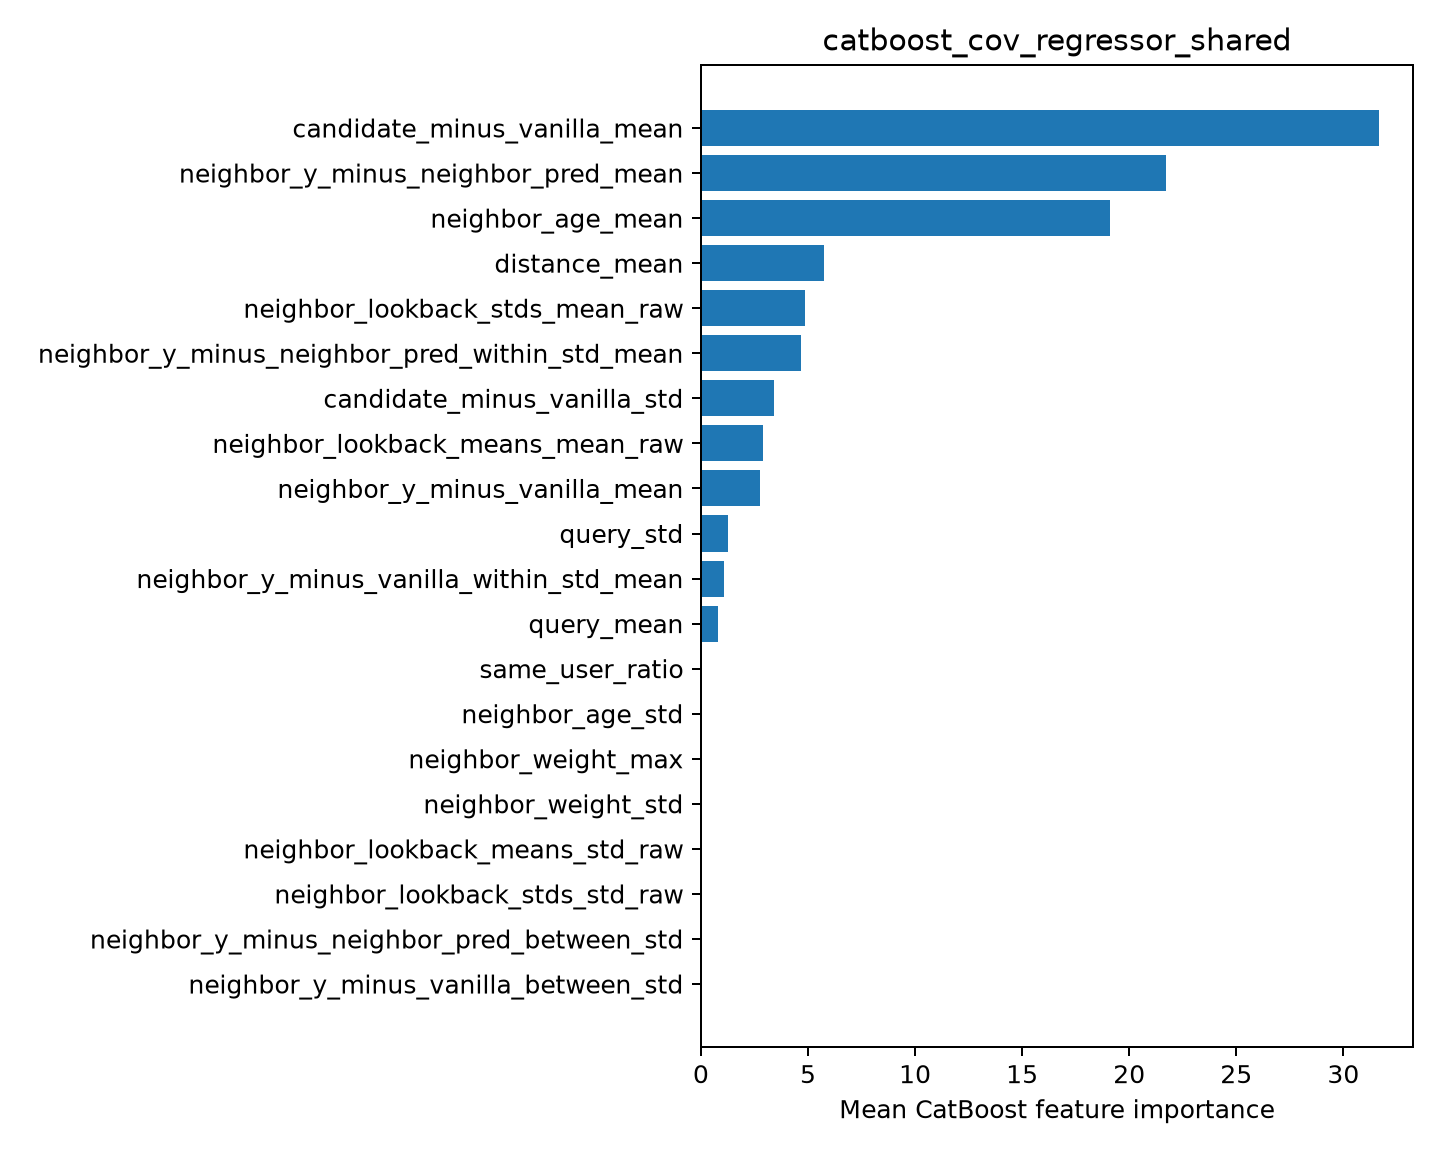

The file beside this chart, header and first rows:
feature, importance
candidate_minus_vanilla_mean, 31.67
neighbor_y_minus_neighbor_pred_mean, 21.73
neighbor_age_mean, 19.11
distance_mean, 5.752
neighbor_lookback_stds_mean_raw, 4.838
neighbor_y_minus_neighbor_pred_within_st…, 4.674
candidate_minus_vanilla_std, 3.414
neighbor_lookback_means_mean_raw, 2.915
neighbor_y_minus_vanilla_mean, 2.776
query_std, 1.243
neighbor_y_minus_vanilla_within_std_mean, 1.083
query_mean, 0.7758
same_user_ratio, 0.01623
neighbor_age_std, 0.0
neighbor_weight_max, 0.0
neighbor_weight_std, 0.0
neighbor_lookback_means_std_raw, 0.0
neighbor_lookback_stds_std_raw, 0.0
neighbor_y_minus_neighbor_pred_between_s…, 0.0
neighbor_y_minus_vanilla_between_std, 0.0
